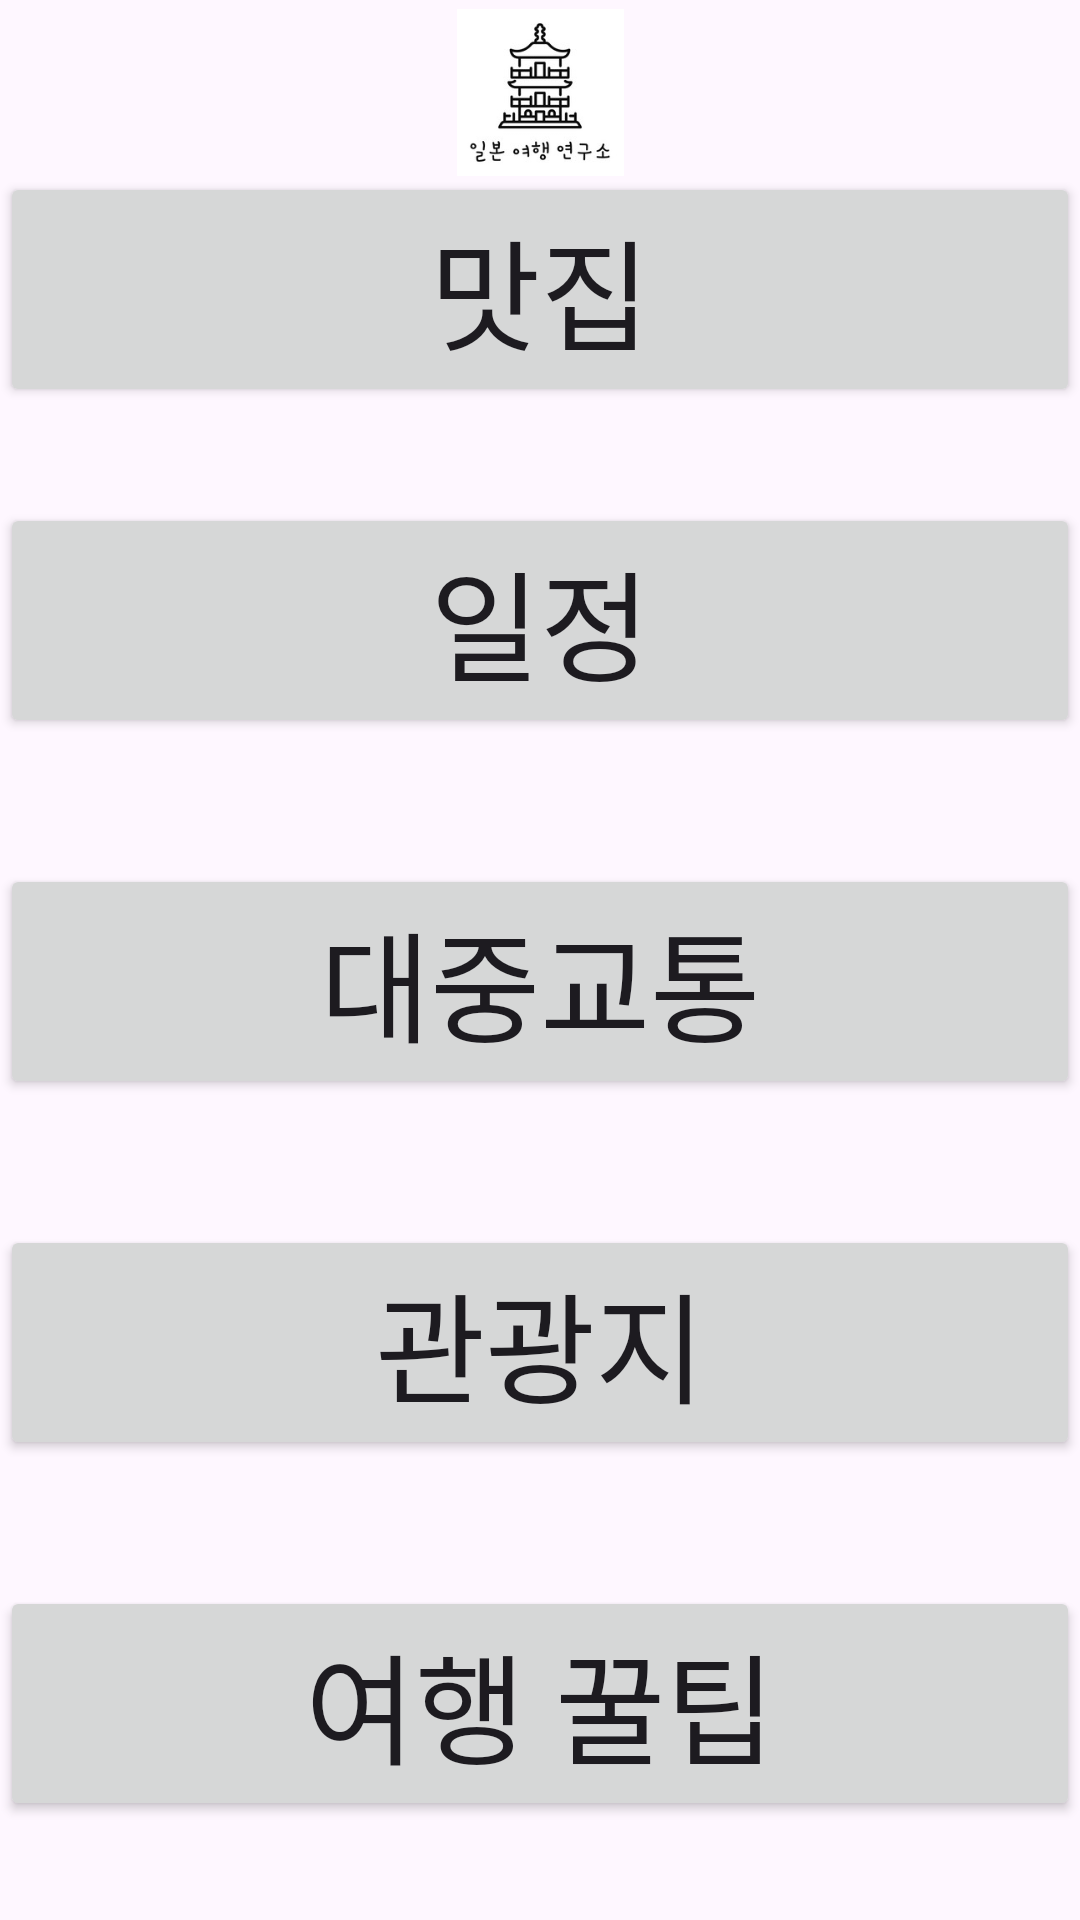

Reconstruct the res/layout file that produces this screen, plus the resources it refers to.
<!-- AndroidManifest.xml: application theme Theme.Japantravelproject -->
<!-- res/layout/activity_mainactivity.xml -->
<?xml version="1.0" encoding="utf-8"?>
<androidx.constraintlayout.widget.ConstraintLayout xmlns:android="http://schemas.android.com/apk/res/android"
    xmlns:app="http://schemas.android.com/apk/res-auto"
    xmlns:tools="http://schemas.android.com/tools"
    android:layout_width="match_parent"
    android:layout_height="match_parent">

    <ImageView
        android:id="@+id/logo"
        android:layout_width="0dp"
        android:layout_height="0dp"
        android:layout_marginTop="3dp"
        android:layout_marginBottom="109dp"
        android:src="@drawable/logo"
        app:layout_constraintBottom_toTopOf="@+id/main_schedule"
        app:layout_constraintEnd_toEndOf="parent"
        app:layout_constraintStart_toStartOf="parent"
        app:layout_constraintTop_toTopOf="parent" />

    <Button
        android:id="@+id/main_masjib"
        android:layout_width="0dp"
        android:layout_height="wrap_content"
        android:layout_marginBottom="32dp"
        android:text="맛집"
        android:textSize="40dp"
        app:layout_constraintBottom_toTopOf="@+id/main_schedule"
        app:layout_constraintEnd_toEndOf="parent"
        app:layout_constraintStart_toStartOf="parent" />

    <Button
        android:id="@+id/main_schedule"
        android:layout_width="0dp"
        android:layout_height="wrap_content"
        android:layout_marginBottom="42dp"
        android:text="일정"
        android:textSize="40dp"
        app:layout_constraintBottom_toTopOf="@+id/main_traffic"
        app:layout_constraintEnd_toEndOf="parent"
        app:layout_constraintStart_toStartOf="parent"
        app:layout_constraintTop_toBottomOf="@+id/logo" />

    <Button
        android:id="@+id/main_traffic"
        android:layout_width="0dp"
        android:layout_height="wrap_content"
        android:layout_marginBottom="42dp"
        android:text="대중교통"
        android:textSize="40dp"
        app:layout_constraintBottom_toTopOf="@+id/main_touristattraction"
        app:layout_constraintEnd_toEndOf="parent"
        app:layout_constraintStart_toStartOf="parent"
        app:layout_constraintTop_toBottomOf="@+id/main_schedule" />

    <Button
        android:id="@+id/main_touristattraction"
        android:layout_width="0dp"
        android:layout_height="wrap_content"
        android:layout_marginBottom="42dp"
        android:text="관광지"
        android:textSize="40dp"
        app:layout_constraintBottom_toTopOf="@+id/main_traveltips"
        app:layout_constraintEnd_toEndOf="parent"
        app:layout_constraintStart_toStartOf="parent"
        app:layout_constraintTop_toBottomOf="@+id/main_traffic" />

    <Button
        android:id="@+id/main_traveltips"
        android:layout_width="0dp"
        android:layout_height="wrap_content"
        android:layout_marginBottom="33dp"
        android:text="여행 꿀팁"
        android:textSize="40dp"
        app:layout_constraintBottom_toBottomOf="parent"
        app:layout_constraintEnd_toEndOf="parent"
        app:layout_constraintStart_toStartOf="parent"
        app:layout_constraintTop_toBottomOf="@+id/main_touristattraction" />
</androidx.constraintlayout.widget.ConstraintLayout>
<!-- resources referenced by this layout -->
<resources>
  <!-- drawable logo: png bitmap (drawable, 7898 bytes) -->
  <style name="Theme.Japantravelproject" parent="Base.Theme.Japantravelproject" />
  <style name="Base.Theme.Japantravelproject" parent="Theme.Material3.DayNight.NoActionBar">
          
          
      </style>
</resources>
